Dataset: splitted_data (GitHub, murtathaalnajjar/pneumonia-AI-detection-school-project). Classes: normal, pneumonia.

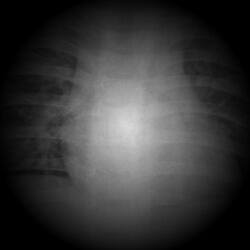
Label: pneumonia

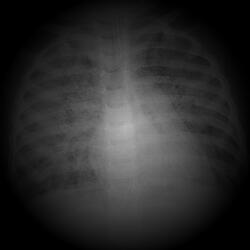
Label: pneumonia

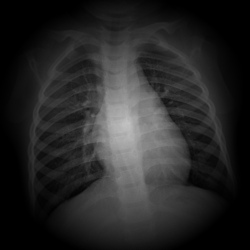
Label: normal

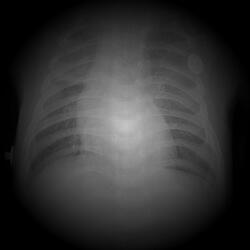
Label: pneumonia

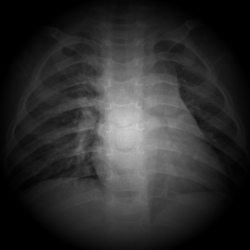
Label: normal

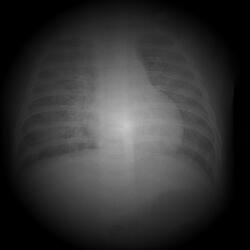
Label: pneumonia
